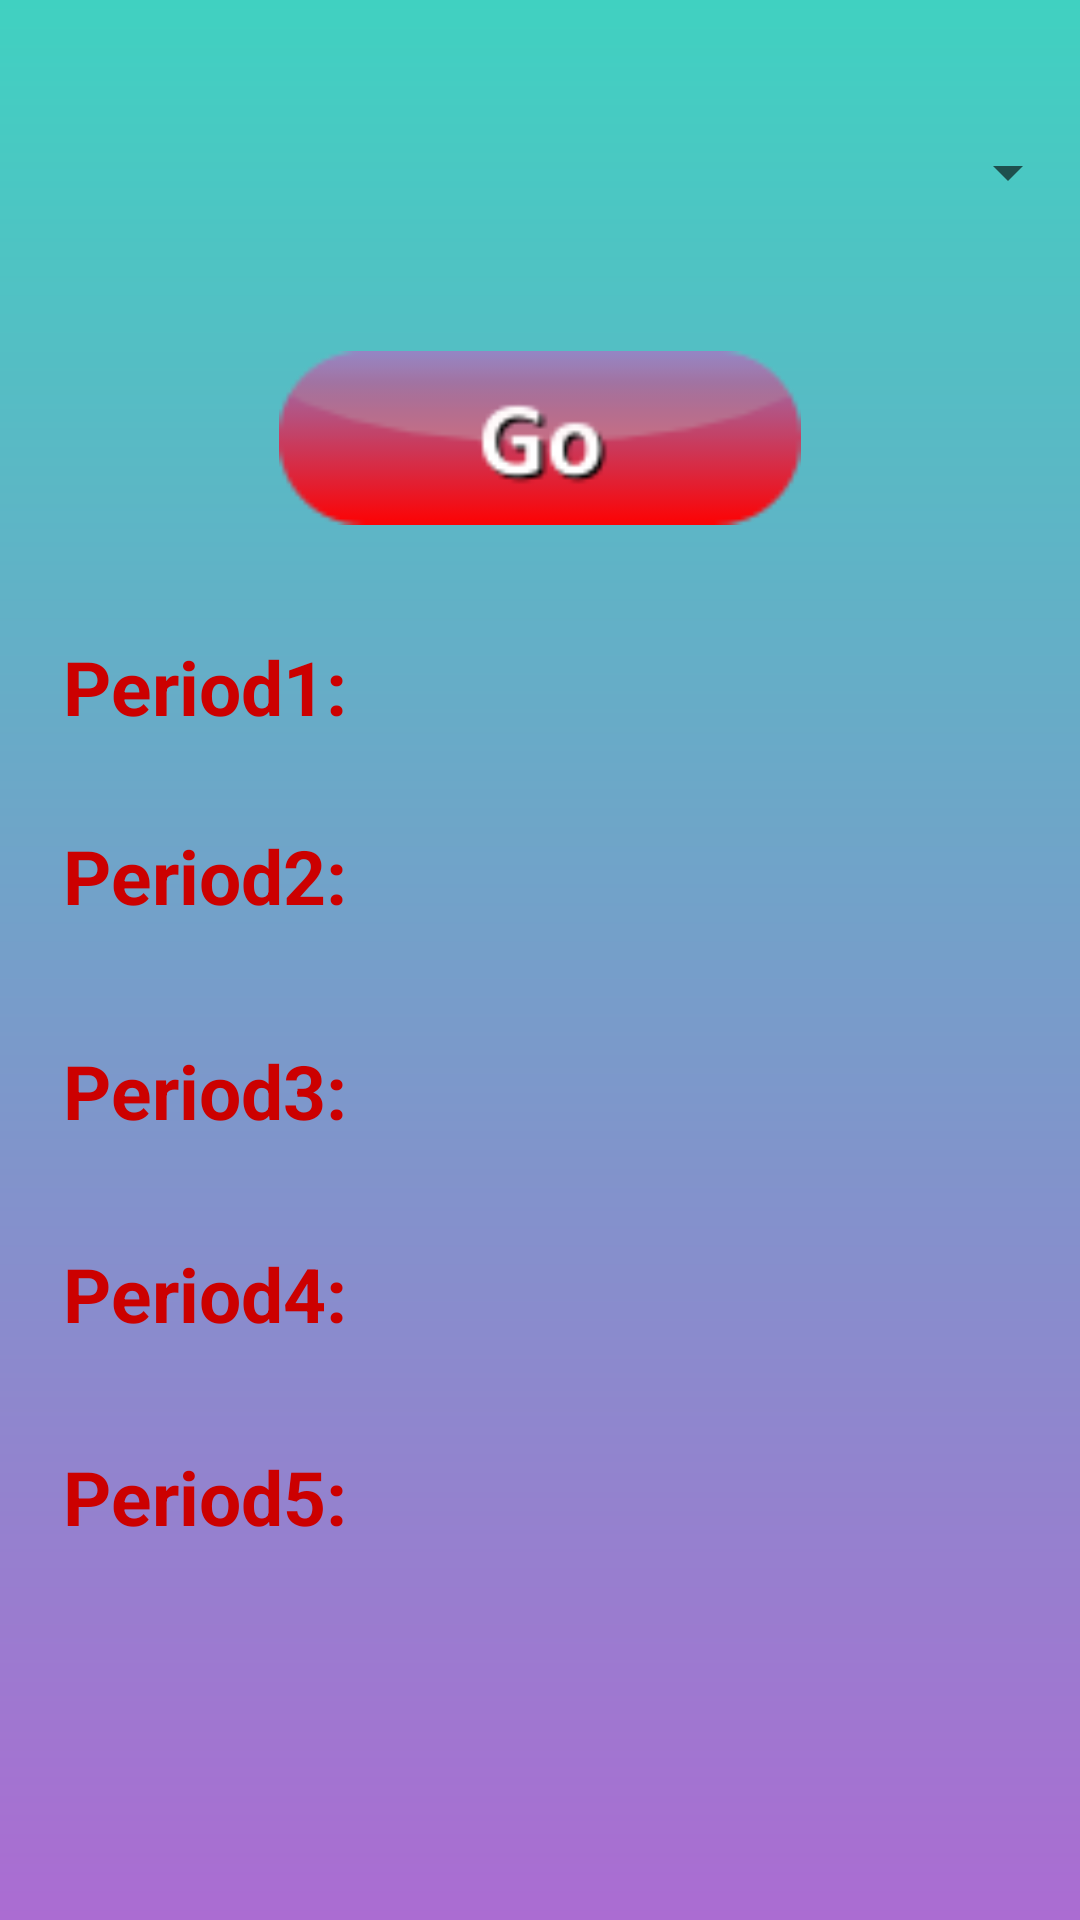

This screen was rendered from an Android layout file. Write that file and the resources it references.
<!-- AndroidManifest.xml: application theme AppTheme -->
<!-- res/layout/activity_show_time_table.xml -->
<?xml version="1.0" encoding="utf-8"?>
<android.support.constraint.ConstraintLayout xmlns:android="http://schemas.android.com/apk/res/android"
    xmlns:app="http://schemas.android.com/apk/res-auto"
    xmlns:tools="http://schemas.android.com/tools"
    android:layout_width="match_parent"
    android:layout_height="match_parent"
    android:background="@drawable/mygraphics"
    tools:context=".ShowTimeTable">

    <Spinner
        android:id="@+id/daySpinner"
        android:layout_width="match_parent"
        android:layout_height="67dp"
        android:layout_marginTop="24dp"
        app:layout_constraintEnd_toEndOf="parent"
        app:layout_constraintHorizontal_bias="0.0"
        app:layout_constraintStart_toStartOf="parent"
        app:layout_constraintTop_toTopOf="parent" />

    <TextView
        android:id="@+id/z12"
        android:layout_width="wrap_content"
        android:layout_height="50dp"
        android:layout_marginLeft="16dp"
        android:layout_marginStart="16dp"
        android:layout_marginTop="29dp"
        android:gravity="center_vertical"
        android:padding="5dp"
        android:text="Period1:"
        android:textColor="@android:color/holo_red_dark"
        android:textSize="25sp"
        android:textStyle="bold"
        app:layout_constraintStart_toStartOf="parent"
        app:layout_constraintTop_toBottomOf="@+id/seeBtn" />

    <TextView
        android:id="@+id/z22"
        android:layout_width="wrap_content"
        android:layout_height="wrap_content"
        android:layout_marginLeft="16dp"
        android:layout_marginStart="16dp"
        android:layout_marginTop="16dp"
        android:padding="5dp"
        android:text="Period2:"
        android:textColor="@android:color/holo_red_dark"
        android:textSize="25sp"
        android:textStyle="bold"
        app:layout_constraintStart_toStartOf="parent"
        app:layout_constraintTop_toBottomOf="@+id/z12" />

    <TextView
        android:id="@+id/z32"
        android:layout_width="wrap_content"
        android:layout_height="wrap_content"
        android:layout_marginLeft="16dp"
        android:layout_marginStart="16dp"
        android:layout_marginTop="28dp"
        android:padding="5dp"
        android:text="Period3:"
        android:textColor="@android:color/holo_red_dark"
        android:textSize="25sp"
        android:textStyle="bold"
        app:layout_constraintStart_toStartOf="parent"
        app:layout_constraintTop_toBottomOf="@+id/z22" />

    <TextView
        android:id="@+id/z42"
        android:layout_width="wrap_content"
        android:layout_height="wrap_content"
        android:layout_marginLeft="16dp"
        android:layout_marginStart="16dp"
        android:layout_marginTop="24dp"
        android:padding="5dp"
        android:text="Period4:"
        android:textColor="@android:color/holo_red_dark"
        android:textSize="25sp"
        android:textStyle="bold"
        app:layout_constraintStart_toStartOf="parent"
        app:layout_constraintTop_toBottomOf="@+id/z32" />

    <TextView
        android:id="@+id/z52"
        android:layout_width="wrap_content"
        android:layout_height="wrap_content"
        android:layout_marginLeft="16dp"
        android:layout_marginStart="16dp"
        android:layout_marginTop="24dp"
        android:padding="5dp"
        android:text="Period5:"
        android:textColor="@android:color/holo_red_dark"
        android:textSize="25sp"
        android:textStyle="bold"
        app:layout_constraintStart_toStartOf="parent"
        app:layout_constraintTop_toBottomOf="@+id/z42" />

    <TextView
        android:id="@+id/p1"
        android:layout_width="100dp"
        android:layout_height="40dp"
        android:layout_marginLeft="32dp"
        android:layout_marginStart="32dp"
        android:layout_marginTop="29dp"
        android:textSize="20sp"
        app:layout_constraintStart_toEndOf="@+id/z12"
        app:layout_constraintTop_toBottomOf="@+id/seeBtn" />

    <TextView
        android:id="@+id/p2"
        android:layout_width="100dp"
        android:layout_height="40dp"
        android:layout_marginLeft="32dp"
        android:layout_marginStart="32dp"
        android:layout_marginTop="32dp"
        android:textSize="20sp"
        app:layout_constraintStart_toEndOf="@+id/z22"
        app:layout_constraintTop_toBottomOf="@+id/p1" />

    <TextView
        android:id="@+id/p3"
        android:layout_width="100dp"
        android:layout_height="40dp"
        android:layout_marginLeft="32dp"
        android:layout_marginStart="32dp"
        android:layout_marginTop="32dp"
        android:textSize="20sp"
        app:layout_constraintStart_toEndOf="@+id/z32"
        app:layout_constraintTop_toBottomOf="@+id/p2" />

    <TextView
        android:id="@+id/p4"
        android:layout_width="100dp"
        android:layout_height="40dp"
        android:layout_marginLeft="32dp"
        android:layout_marginStart="32dp"
        android:layout_marginTop="32dp"
        android:textSize="20sp"
        app:layout_constraintStart_toEndOf="@+id/z42"
        app:layout_constraintTop_toBottomOf="@+id/p3" />

    <TextView
        android:id="@+id/p5"
        android:layout_width="100dp"
        android:layout_height="40dp"
        android:layout_marginLeft="24dp"
        android:layout_marginStart="24dp"
        android:layout_marginTop="30dp"
        android:textSize="20sp"
        app:layout_constraintStart_toEndOf="@+id/z52"
        app:layout_constraintTop_toBottomOf="@+id/p4" />

    <ImageView
        android:id="@+id/seeBtn"
        android:layout_width="220dp"
        android:layout_height="58dp"
        android:layout_marginTop="26dp"
        app:layout_constraintEnd_toEndOf="parent"
        app:layout_constraintStart_toStartOf="parent"
        app:layout_constraintTop_toBottomOf="@+id/daySpinner"
        app:srcCompat="@drawable/button_go" />
</android.support.constraint.ConstraintLayout>
<!-- resources referenced by this layout -->
<resources>
  <!-- drawable button_go: png bitmap (drawable, 2473 bytes) -->
  <!-- drawable mygraphics (drawable) -->
  <?xml version="1.0" encoding="utf-8"?>
  <shape xmlns:android="http://schemas.android.com/apk/res/android">
      <gradient android:startColor="#40d1c1"
          android:endColor="#ab6cd2"
          android:angle="270"
          />
  
  
  </shape>
  <style name="AppTheme" parent="Base.Theme.AppCompat.Light.DarkActionBar">
          
          <item name="colorPrimary">@color/colorPrimary</item>
          <item name="colorPrimaryDark">@color/colorPrimaryDark</item>
          <item name="colorAccent">@color/colorAccent</item>
      </style>
  <color name="colorPrimary">#3F51B5</color>
  <color name="colorPrimaryDark">#303F9F</color>
  <color name="colorAccent">#ebd0408b</color>
</resources>
